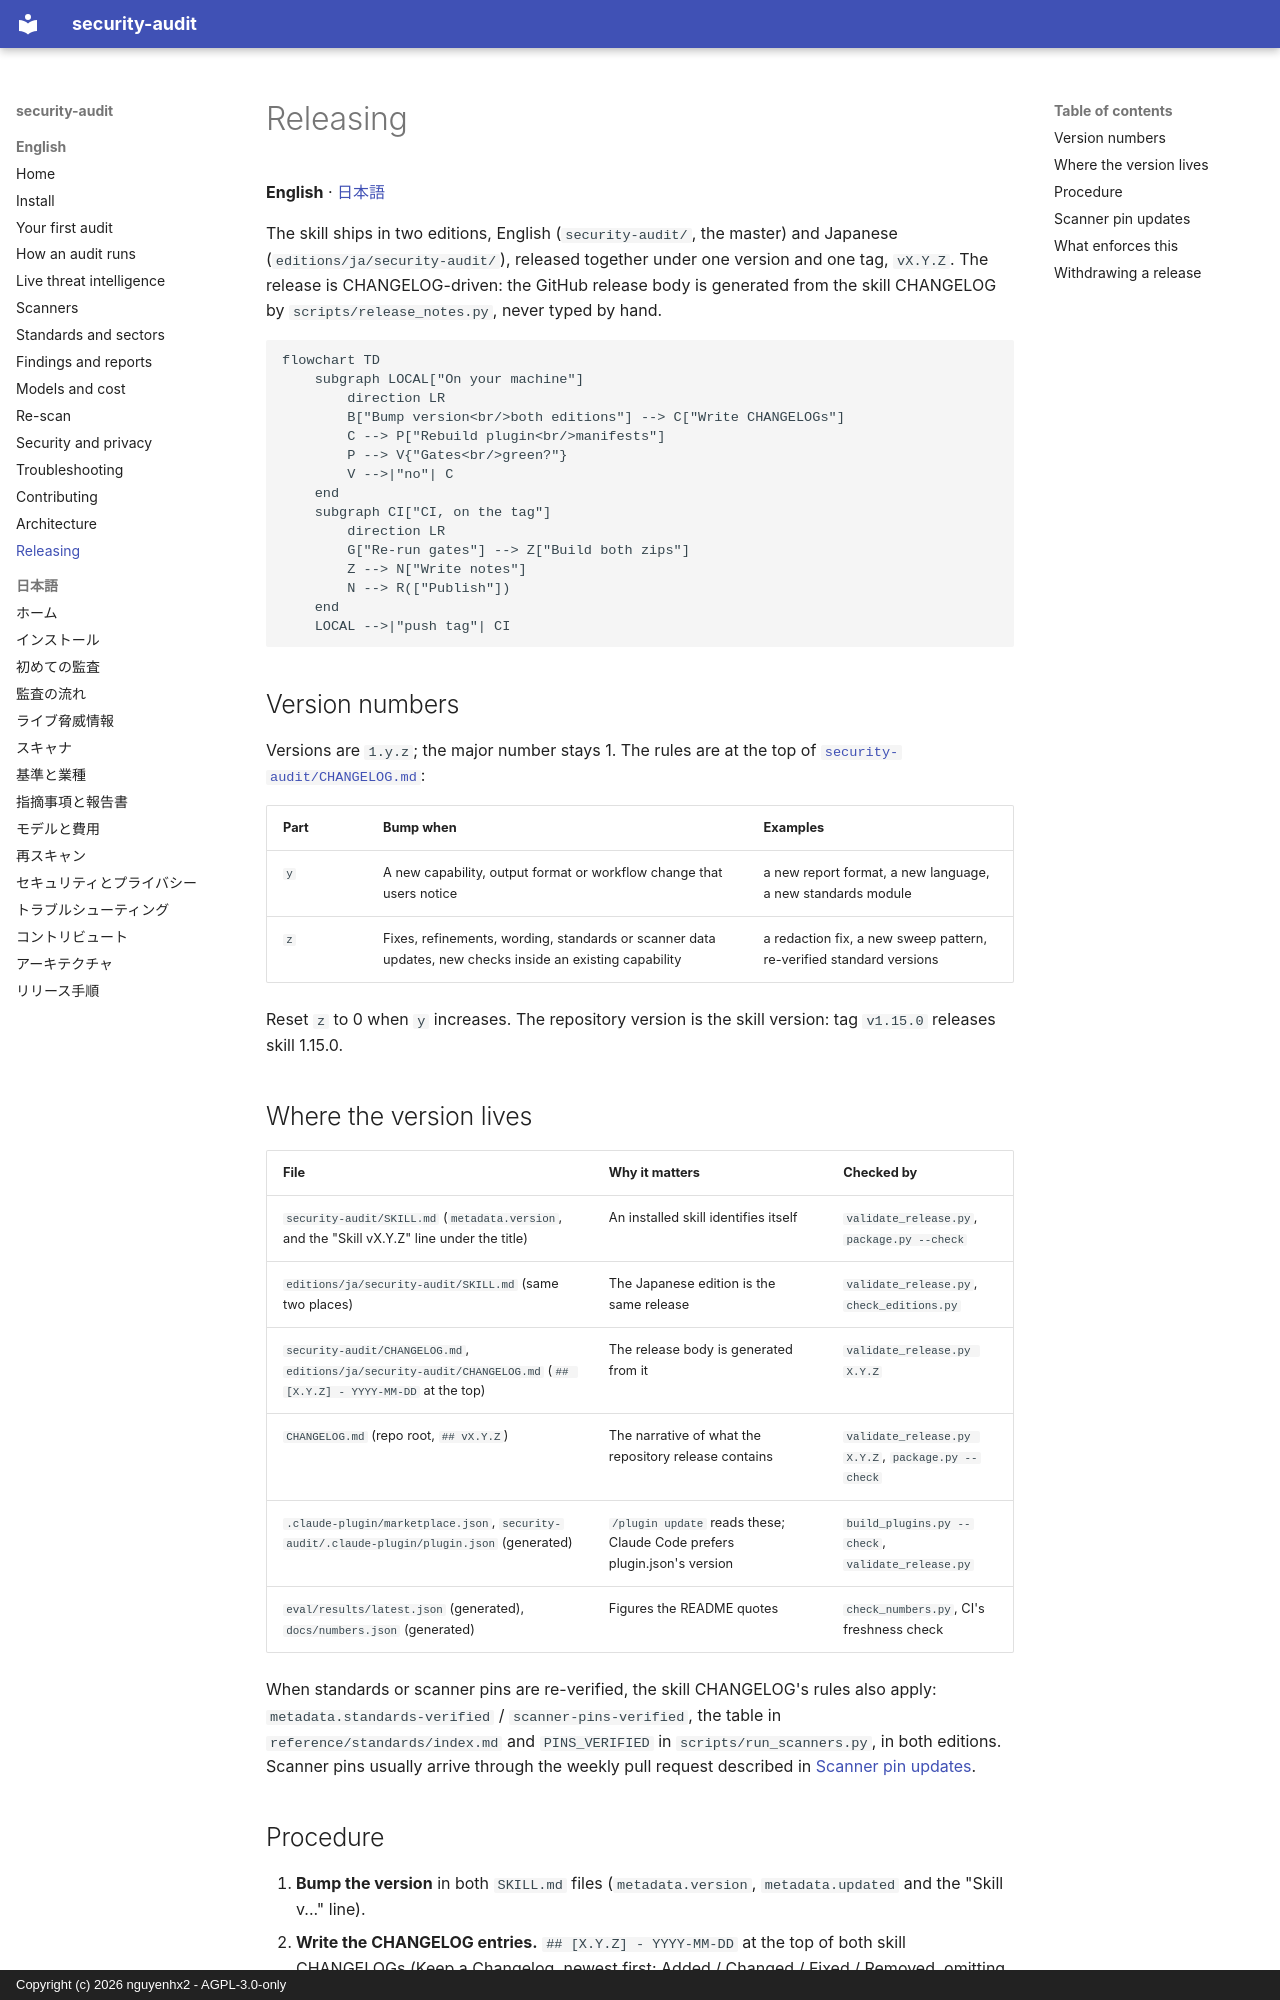

repository: nguyenhx2/agent-security-audit · page: RELEASING/index.html · generator: mkdocs · copyright: Copyright (c) 2026 nguyenhx2 - AGPL-3.0-only

# Releasing

**English** · [日本語](RELEASING.ja.md)

The skill ships in two editions, English (`security-audit/`, the master) and Japanese
(`editions/ja/security-audit/`), released together under one version and one tag, `vX.Y.Z`. The
release is CHANGELOG-driven: the GitHub release body is generated from the skill CHANGELOG by
`scripts/release_notes.py`, never typed by hand.

```mermaid
flowchart TD
    subgraph LOCAL["On your machine"]
        direction LR
        B["Bump version<br/>both editions"] --> C["Write CHANGELOGs"]
        C --> P["Rebuild plugin<br/>manifests"]
        P --> V{"Gates<br/>green?"}
        V -->|"no"| C
    end
    subgraph CI["CI, on the tag"]
        direction LR
        G["Re-run gates"] --> Z["Build both zips"]
        Z --> N["Write notes"]
        N --> R(["Publish"])
    end
    LOCAL -->|"push tag"| CI
```

## Version numbers

Versions are `1.y.z`; the major number stays 1. The rules are at the top of
[`security-audit/CHANGELOG.md`](../security-audit/CHANGELOG.md):

| Part | Bump when | Examples |
|---|---|---|
| `y` | A new capability, output format or workflow change that users notice | a new report format, a new language, a new standards module |
| `z` | Fixes, refinements, wording, standards or scanner data updates, new checks inside an existing capability | a redaction fix, a new sweep pattern, re-verified standard versions |

Reset `z` to 0 when `y` increases. The repository version is the skill version: tag `v1.15.0`
releases skill 1.15.0.

## Where the version lives

| File | Why it matters | Checked by |
|---|---|---|
| `security-audit/SKILL.md` (`metadata.version`, and the "Skill vX.Y.Z" line under the title) | An installed skill identifies itself | `validate_release.py`, `package.py --check` |
| `editions/ja/security-audit/SKILL.md` (same two places) | The Japanese edition is the same release | `validate_release.py`, `check_editions.py` |
| `security-audit/CHANGELOG.md`, `editions/ja/security-audit/CHANGELOG.md` (`## [X.Y.Z] - YYYY-MM-DD` at the top) | The release body is generated from it | `validate_release.py X.Y.Z` |
| `CHANGELOG.md` (repo root, `## vX.Y.Z`) | The narrative of what the repository release contains | `validate_release.py X.Y.Z`, `package.py --check` |
| `.claude-plugin/marketplace.json`, `security-audit/.claude-plugin/plugin.json` (generated) | `/plugin update` reads these; Claude Code prefers plugin.json's version | `build_plugins.py --check`, `validate_release.py` |
| `eval/results/latest.json` (generated), `docs/numbers.json` (generated) | Figures the README quotes | `check_numbers.py`, CI's freshness check |

When standards or scanner pins are re-verified, the skill CHANGELOG's rules also apply:
`metadata.standards-verified` / `scanner-pins-verified`, the table in
`reference/standards/index.md` and `PINS_VERIFIED` in `scripts/run_scanners.py`, in both editions.
Scanner pins usually arrive through the weekly pull request described in
[Scanner pin updates](#scanner-pin-updates).
